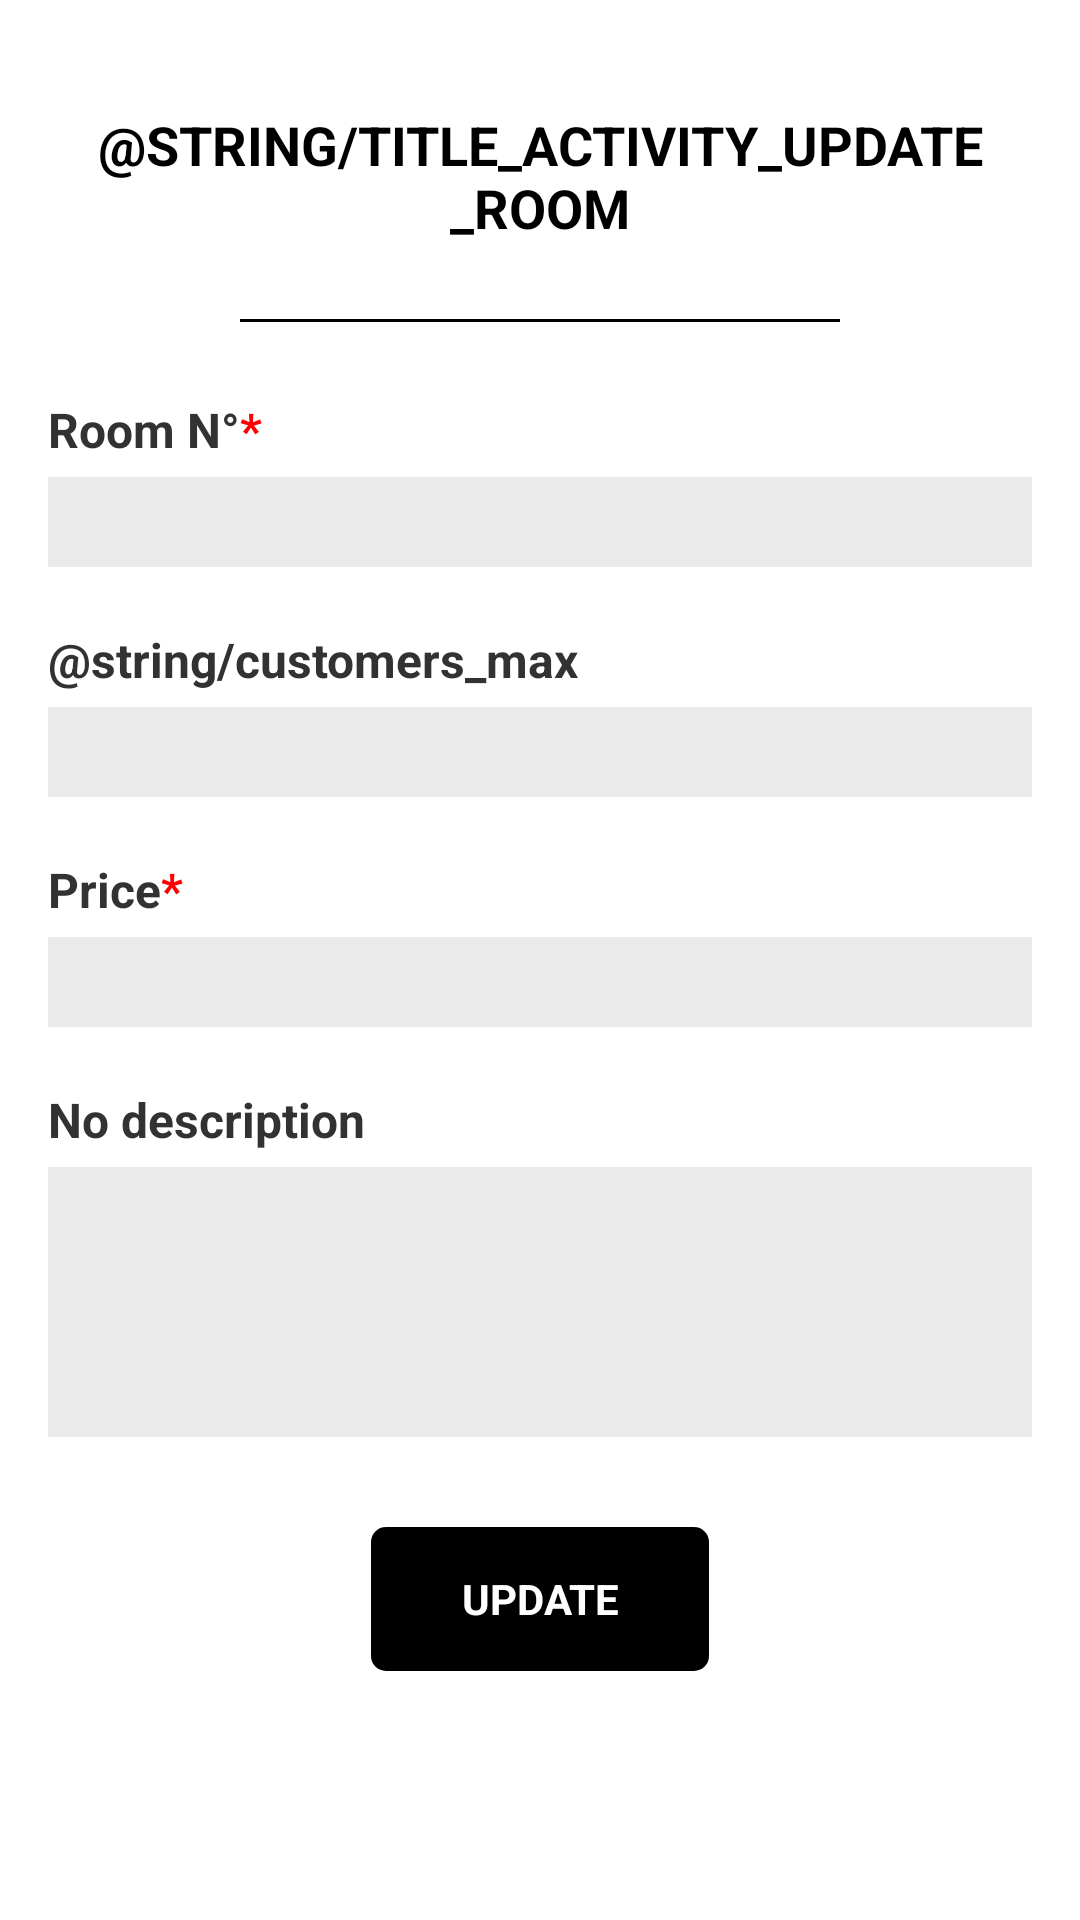

Write the Android layout XML for this screen, with the resource values it uses.
<!-- AndroidManifest.xml: application theme AppTheme -->
<!-- res/layout/activity_update_room.xml -->
<ScrollView xmlns:android="http://schemas.android.com/apk/res/android"
    xmlns:tools="http://schemas.android.com/tools" android:layout_width="match_parent"
    android:layout_height="match_parent" android:paddingLeft="@dimen/activity_horizontal_margin"
    android:paddingRight="@dimen/activity_horizontal_margin"
    android:paddingTop="@dimen/activity_vertical_margin"
    android:paddingBottom="@dimen/activity_vertical_margin"
    android:orientation="vertical"
    tools:context="android.project.esgi.fr.magnumhotel.activities.UpdateRoomActivity">

    <LinearLayout
        android:orientation="vertical"
        android:layout_width="match_parent"
        android:layout_height="wrap_content">

        <TextView
            android:layout_width="match_parent"
            android:layout_height="wrap_content"
            android:textAppearance="?android:attr/textAppearanceMedium"
            android:text="@string/title_activity_update_room"
            android:textAllCaps="true"
            android:gravity="center"
            android:textStyle="bold"
            android:layout_marginTop="20dp"/>

        <ImageView
            android:layout_width="wrap_content"
            android:layout_height="wrap_content"
            android:layout_gravity="center_horizontal"
            android:src="@drawable/border"
            android:contentDescription="@string/separator"
            android:layout_marginTop="25dp"
            android:layout_marginBottom="25dp"/>

        <TextView
            android:textSize="@dimen/label_size"
            android:textStyle="bold"
            android:layout_width="wrap_content"
            android:layout_height="wrap_content"
            android:text="@string/room_number" />

        <EditText
            android:layout_width="match_parent"
            android:layout_height="30dp"
            android:id="@+id/title"
            android:inputType="text"
            android:layout_marginTop="5dp"
            android:background="@drawable/input_style"
            android:textSize="@dimen/input_size"
            android:padding="5dp" />

        <TextView
            android:layout_width="wrap_content"
            android:layout_height="wrap_content"
            android:textSize="@dimen/label_size"
            android:textStyle="bold"
            android:layout_marginTop="20dp"
            android:text="@string/customers_max" />

        <EditText
            android:id="@+id/place"
            android:layout_width="match_parent"
            android:layout_height="30dp"
            android:padding="5dp"
            android:inputType="text"
            android:textSize="@dimen/input_size"
            android:layout_marginTop="5dp"
            android:background="@drawable/input_style"/>

        <TextView
            android:layout_width="wrap_content"
            android:layout_height="wrap_content"
            android:layout_marginTop="20dp"
            android:textSize="@dimen/label_size"
            android:textStyle="bold"
            android:text="@string/room_price" />

        <EditText
            android:id="@+id/prix"
            android:layout_width="match_parent"
            android:layout_height="30dp"
            android:padding="5dp"
            android:inputType="text"
            android:textSize="@dimen/input_size"
            android:layout_marginTop="5dp"
            android:background="@drawable/input_style"/>

        <TextView
            android:layout_width="wrap_content"
            android:layout_height="wrap_content"
            android:layout_marginTop="20dp"
            android:textSize="@dimen/label_size"
            android:textStyle="bold"
            android:text="@string/room_description" />

        <EditText
            android:layout_width="match_parent"
            android:layout_height="90dp"
            android:id="@+id/description"
            android:padding="5dp"
            android:layout_marginTop="5dp"
            android:textSize="@dimen/input_size"
            android:gravity="top|left"
            android:inputType="text"
            android:background="@drawable/input_style" />

        <Button
            android:id="@+id/modifier"
            android:text="@string/update"
            android:textColor="@color/white"
            android:background="@drawable/button_add"
            android:textAllCaps="true"
            android:textStyle="bold"
            android:layout_width="wrap_content"
            android:layout_height="wrap_content"
            android:paddingRight="30dp"
            android:paddingLeft="30dp"
            android:textSize="14sp"
            android:layout_marginTop="30dp"
            android:layout_gravity="center_horizontal" />

    </LinearLayout>

</ScrollView>
<!-- resources referenced by this layout -->
<resources>
  <color name="white">#ffffff</color>
  <dimen name="activity_horizontal_margin">16dp</dimen>
  <dimen name="activity_vertical_margin">16dp</dimen>
  <dimen name="input_size">15sp</dimen>
  <dimen name="label_size">16sp</dimen>
  <!-- drawable border: png bitmap (drawable, 3395 bytes) -->
  <!-- drawable button_add (drawable) -->
  <?xml version="1.0" encoding="utf-8"?>
  <selector xmlns:android="http://schemas.android.com/apk/res/android">
      <item android:state_pressed="true">
          <shape>
              <solid android:color="@color/black_900"/>
              <corners android:radius="5dp" />
          </shape>
      </item>
      <item android:state_pressed="false">
          <shape>
              <solid android:color="@color/black"/>
              <corners android:radius="5dp" />
          </shape>
      </item>
  </selector>
  <!-- drawable input_style (drawable) -->
  <?xml version="1.0" encoding="utf-8" ?>
  <shape xmlns:android="http://schemas.android.com/apk/res/android"
      android:thickness="0dp"
      android:shape="rectangle">
      <gradient
          android:startColor="@color/grey_background"
          android:endColor="@color/grey_background"
          android:type="linear"
          android:angle="270"/>
  </shape>
  <string name="room_description">No description</string>
  <string name="room_number">Room N°<font fgcolor="#FFFF0000">*</font></string>
  <string name="room_price">Price<font fgcolor="#FFFF0000">*</font></string>
  <string name="separator">Border</string>
  <string name="update">Update</string>
  <style name="AppTheme" parent="android:Theme.Holo.Light.DarkActionBar">
          <item name="android:actionBarStyle">@style/ActionBarTheme</item>
      </style>
  <color name="black_900">#212121</color>
  <color name="black">#000000</color>
  <color name="grey_background">#eaeaea</color>
  <style name="ActionBarTheme" parent="android:Widget.Holo.Light.ActionBar.Solid.Inverse">
          <item name="android:background">@color/black</item>
      </style>
</resources>
